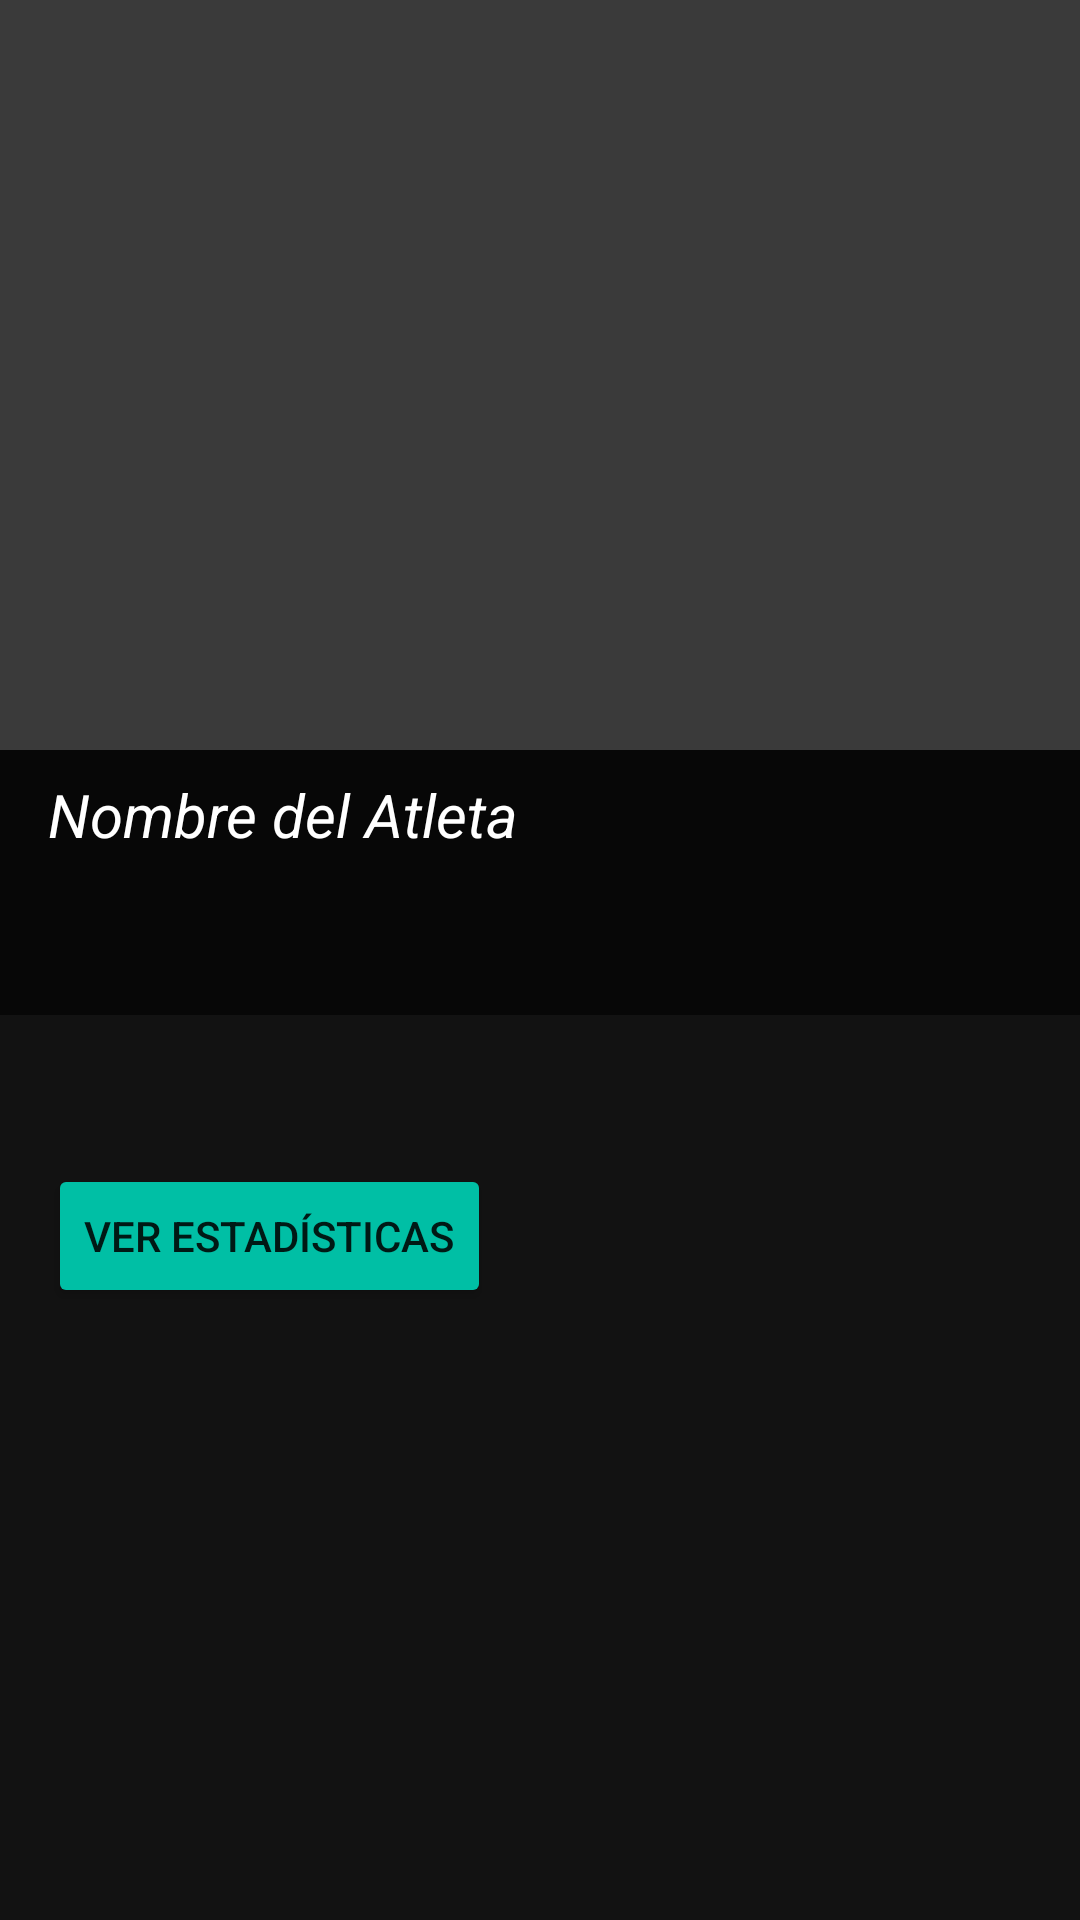

Write the Android layout XML for this screen, with the resource values it uses.
<!-- AndroidManifest.xml: activity theme Theme.Tarea2_Activities -->
<!-- res/layout/activity_moment_detail.xml -->
<?xml version="1.0" encoding="utf-8"?>
<androidx.constraintlayout.widget.ConstraintLayout
    xmlns:android="http://schemas.android.com/apk/res/android"
    xmlns:app="http://schemas.android.com/apk/res-auto"
    xmlns:tools="http://schemas.android.com/tools"
    android:layout_width="match_parent"
    android:layout_height="match_parent"
    android:background="#121212"
    tools:context=".MomentDetailActivity">

    <ImageView
        android:id="@+id/img_athlete_detail"
        android:layout_width="match_parent"
        android:layout_height="250dp"
        android:scaleType="centerCrop"
        android:src="@drawable/img_placeholder"
        app:layout_constraintTop_toTopOf="parent"
        app:layout_constraintStart_toStartOf="parent"
        app:layout_constraintEnd_toEndOf="parent" />

    <TextView
        android:id="@+id/tv_athlete_name_detail"
        android:layout_width="0dp"
        android:layout_height="wrap_content"
        android:text="Nombre del Atleta"
        android:textColor="@android:color/white"
        android:textSize="20sp"
        android:textStyle="italic"
        android:paddingStart="16dp"
        android:paddingTop="8dp"
        android:background="#A0000000"
        app:layout_constraintTop_toBottomOf="@id/img_athlete_detail"
        app:layout_constraintStart_toStartOf="parent"
        app:layout_constraintEnd_toEndOf="parent" />

    <TextView
        android:id="@+id/tv_moment_title"
        android:layout_width="match_parent"
        android:layout_height="wrap_content"
        android:paddingHorizontal="16dp"
        android:paddingVertical="8dp"
        android:textColor="@android:color/white"
        android:textSize="28sp"
        android:textStyle="bold"
        android:background="#A0000000"
        app:layout_constraintTop_toBottomOf="@id/tv_athlete_name_detail"
        tools:text="El Gol del Siglo" />

    <TextView
        android:id="@+id/tv_moment_description"
        android:layout_width="match_parent"
        android:layout_height="wrap_content"
        android:paddingHorizontal="16dp"
        android:paddingTop="12dp"
        android:textColor="#CCCCCC"
        android:textSize="16sp"
        app:layout_constraintTop_toBottomOf="@id/tv_moment_title"
        tools:text="Descripción detallada del momento más icónico de la carrera del atleta, sus estadísticas, y cómo cambió el juego..." />

    <Button
        android:id="@+id/btn_show_stats_fragment"
        android:layout_width="wrap_content"
        android:layout_height="wrap_content"
        android:text="VER ESTADÍSTICAS"
        android:layout_margin="16dp"
        android:backgroundTint="#00BFA5"
        app:layout_constraintTop_toBottomOf="@id/tv_moment_description"
        app:layout_constraintStart_toStartOf="parent" />

</androidx.constraintlayout.widget.ConstraintLayout>
<!-- resources referenced by this layout -->
<resources>
  <!-- drawable img_placeholder (drawable) -->
  <?xml version="1.0" encoding="utf-8"?>
  <shape xmlns:android="http://schemas.android.com/apk/res/android">
      <solid android:color="#3A3A3A" /> <size
      android:width="120dp"
      android:height="120dp" />
  </shape>
  <style name="Theme.Tarea2_Activities" parent="Theme.MaterialComponents.DayNight.DarkActionBar">
          <item name="colorPrimary">@color/purple_500</item>
          <item name="colorPrimaryVariant">@color/purple_700</item>
          <item name="colorOnPrimary">@color/white</item>
          <item name="colorSecondary">@color/teal_200</item>
          <item name="colorSecondaryVariant">@color/teal_700</item>
          <item name="colorOnSecondary">@color/black</item>
          <item name="android:statusBarColor">?attr/colorPrimaryVariant</item>
      </style>
  <!-- not gathered from this repository: default colours our renderer supplied (Android Studio template values) -->
  <color name="purple_500">#FF6200EE</color>
  <color name="purple_700">#FF3700B3</color>
  <color name="teal_200">#FF03DAC5</color>
  <color name="teal_700">#FF018786</color>
  <color name="black">#FF000000</color>
  <color name="white">#FFFFFFFF</color>
</resources>
